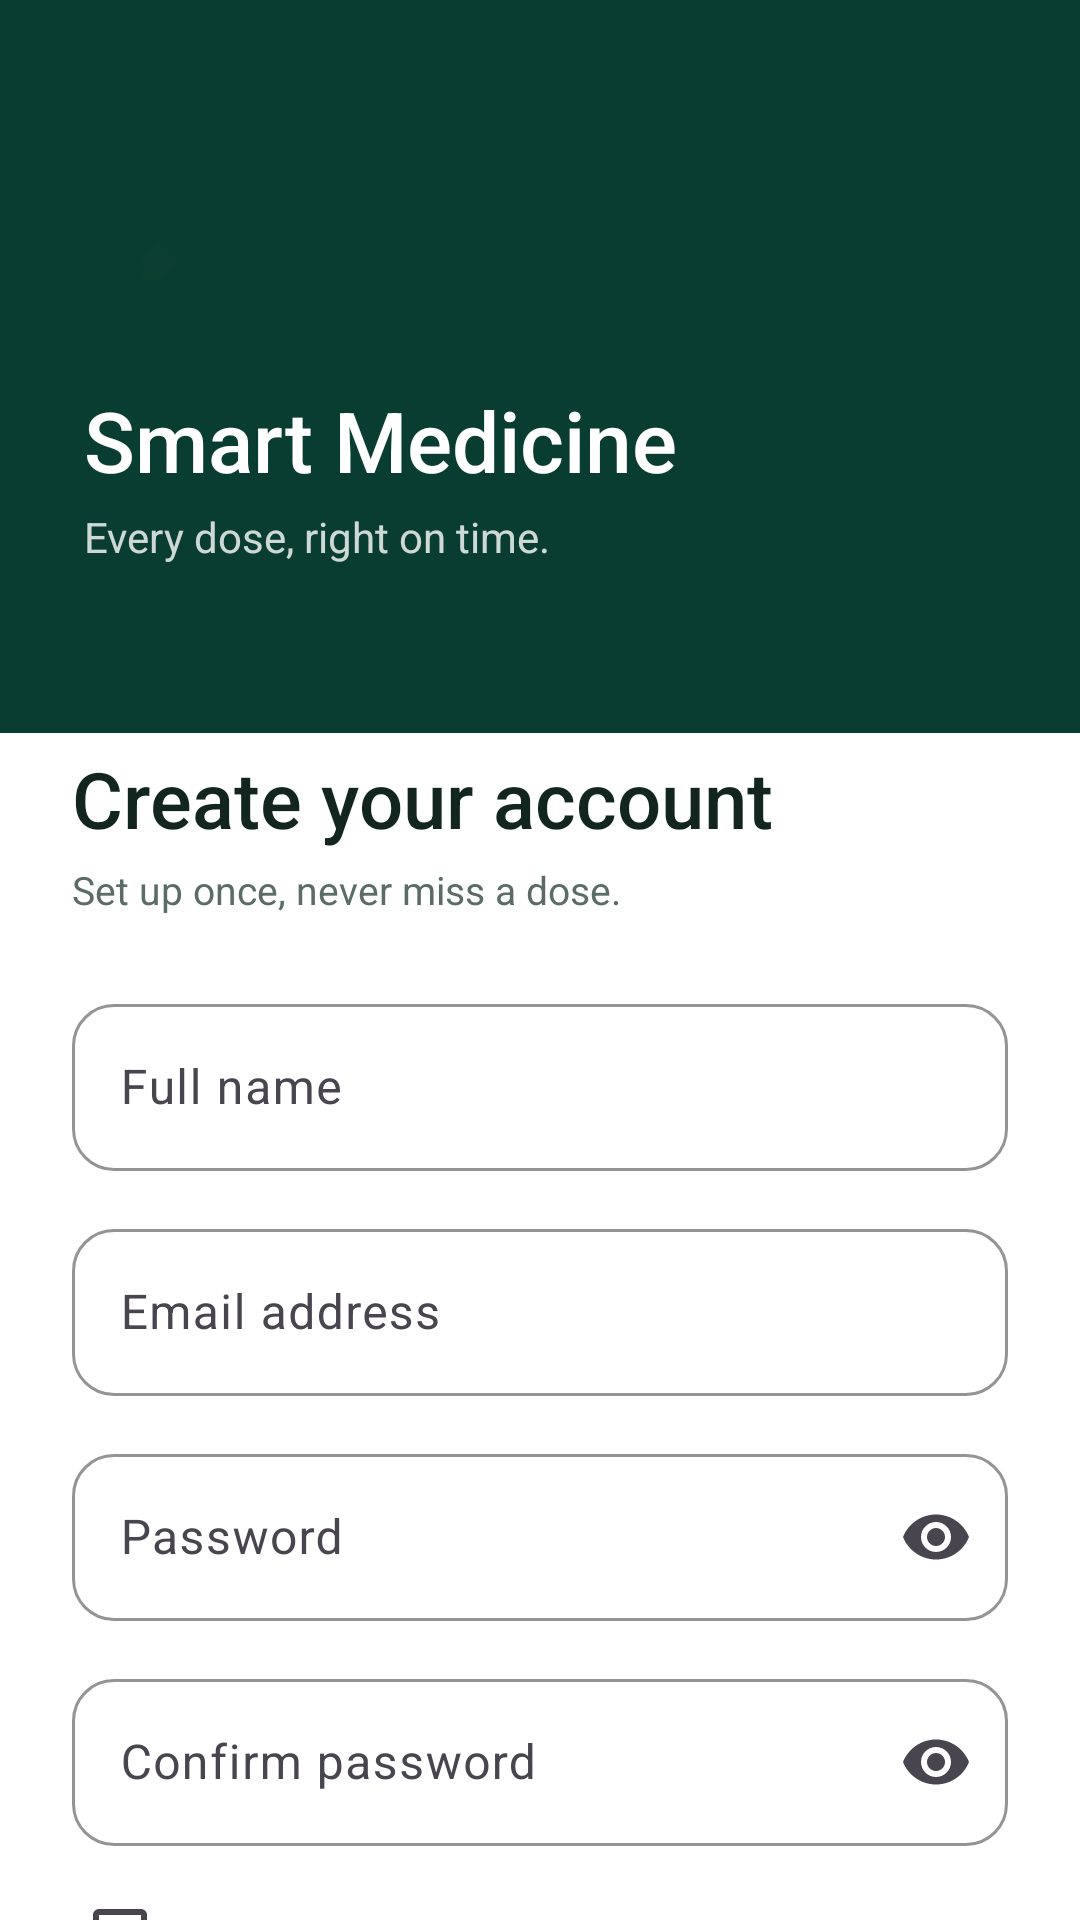

The Android layout XML behind this screen, and the referenced resources:
<!-- AndroidManifest.xml: application theme Theme.SmartMedicine -->
<!-- res/layout/activity_register.xml -->
<?xml version="1.0" encoding="utf-8"?>
<ScrollView
    xmlns:android="http://schemas.android.com/apk/res/android"
    xmlns:app="http://schemas.android.com/apk/res-auto"
    android:layout_width="match_parent"
    android:layout_height="match_parent"
    android:fillViewport="true"
    android:background="@color/surface"
    android:overScrollMode="never"
    android:scrollbars="none">
    <LinearLayout
        android:layout_width="match_parent"
        android:layout_height="match_parent"
        android:orientation="vertical">
        <LinearLayout
            android:layout_width="match_parent"
            android:layout_height="wrap_content"
            android:orientation="vertical"
            android:background="@color/primary_dark"
            android:paddingStart="28dp"
            android:paddingEnd="28dp"
            android:paddingTop="56dp"
            android:paddingBottom="56dp">
            <ImageView
                android:layout_width="56dp"
                android:layout_height="56dp"
                android:background="@drawable/bg_circle_white"
                android:padding="14dp"
                android:src="@drawable/ic_pill"
                android:tint="@color/primary_dark"
                android:contentDescription="@string/cd_logo" />
            <TextView
                android:layout_width="wrap_content"
                android:layout_height="wrap_content"
                style="@style/TextHero"
                android:text="@string/app_name"
                android:layout_marginTop="16dp" />
            <TextView
                android:layout_width="wrap_content"
                android:layout_height="wrap_content"
                style="@style/TextHeroSub"
                android:text="@string/tagline"
                android:layout_marginTop="4dp" />
        </LinearLayout>
        <LinearLayout
            android:layout_width="match_parent"
            android:layout_height="0dp"
            android:orientation="vertical"
            android:layout_weight="1"
            android:background="@drawable/bg_sheet_top"
            android:layout_marginTop="-28dp"
            android:paddingStart="24dp"
            android:paddingEnd="24dp"
            android:paddingTop="32dp"
            android:paddingBottom="24dp">
            <TextView
                android:layout_width="wrap_content"
                android:layout_height="wrap_content"
                style="@style/TextH1"
                android:text="@string/register_title" />
            <TextView
                android:layout_width="wrap_content"
                android:layout_height="wrap_content"
                style="@style/TextCaption"
                android:text="@string/register_sub"
                android:layout_marginTop="4dp"
                android:layout_marginBottom="24dp" />
            <com.google.android.material.textfield.TextInputLayout
                android:id="@+id/tilName"
                android:layout_width="match_parent"
                android:layout_height="wrap_content"
                style="@style/AppInput"
                android:hint="@string/hint_full_name"
                android:layout_marginBottom="14dp"
                app:startIconDrawable="@drawable/ic_person">
                <com.google.android.material.textfield.TextInputEditText
                    android:id="@+id/etName"
                    android:layout_width="match_parent"
                    android:layout_height="wrap_content"
                    android:inputType="textPersonName|textCapWords" />
            </com.google.android.material.textfield.TextInputLayout>
            <com.google.android.material.textfield.TextInputLayout
                android:id="@+id/tilEmail"
                android:layout_width="match_parent"
                android:layout_height="wrap_content"
                style="@style/AppInput"
                android:hint="@string/hint_email"
                android:layout_marginBottom="14dp"
                app:startIconDrawable="@drawable/ic_email">
                <com.google.android.material.textfield.TextInputEditText
                    android:id="@+id/etEmail"
                    android:layout_width="match_parent"
                    android:layout_height="wrap_content"
                    android:inputType="textEmailAddress" />
            </com.google.android.material.textfield.TextInputLayout>
            <com.google.android.material.textfield.TextInputLayout
                android:id="@+id/tilPassword"
                android:layout_width="match_parent"
                android:layout_height="wrap_content"
                style="@style/AppInput"
                android:hint="@string/hint_password"
                android:layout_marginBottom="14dp"
                app:startIconDrawable="@drawable/ic_lock"
                app:endIconMode="password_toggle">
                <com.google.android.material.textfield.TextInputEditText
                    android:id="@+id/etPassword"
                    android:layout_width="match_parent"
                    android:layout_height="wrap_content"
                    android:inputType="textPassword" />
            </com.google.android.material.textfield.TextInputLayout>
            <com.google.android.material.textfield.TextInputLayout
                android:id="@+id/tilConfirmPassword"
                android:layout_width="match_parent"
                android:layout_height="wrap_content"
                style="@style/AppInput"
                android:hint="@string/hint_confirm_password"
                android:layout_marginBottom="6dp"
                app:startIconDrawable="@drawable/ic_lock"
                app:endIconMode="password_toggle">
                <com.google.android.material.textfield.TextInputEditText
                    android:id="@+id/etConfirmPassword"
                    android:layout_width="match_parent"
                    android:layout_height="wrap_content"
                    android:inputType="textPassword" />
            </com.google.android.material.textfield.TextInputLayout>
            <CheckBox
                android:id="@+id/cbTerms"
                android:layout_width="match_parent"
                android:layout_height="wrap_content"
                android:text="@string/terms"
                android:textSize="13sp"
                android:textColor="@color/text_secondary" />
            <com.google.android.material.button.MaterialButton
                android:id="@+id/btnRegister"
                android:layout_width="match_parent"
                android:layout_height="wrap_content"
                style="@style/AppButton"
                android:text="@string/btn_register"
                android:layout_marginTop="12dp" />
            <Space
                android:layout_width="match_parent"
                android:layout_height="0dp"
                android:layout_weight="1" />
            <LinearLayout
                android:layout_width="match_parent"
                android:layout_height="wrap_content"
                android:orientation="horizontal"
                android:gravity="center"
                android:layout_marginTop="20dp">
                <TextView
                    android:layout_width="wrap_content"
                    android:layout_height="wrap_content"
                    style="@style/TextBody"
                    android:text="@string/have_account"
                    android:textColor="@color/text_secondary" />
                <TextView
                    android:id="@+id/tvGoToLogin"
                    android:layout_width="wrap_content"
                    android:layout_height="wrap_content"
                    style="@style/TextLink"
                    android:text="@string/login_link"
                    android:padding="8dp" />
            </LinearLayout>
        </LinearLayout>
    </LinearLayout>
</ScrollView>
<!-- resources referenced by this layout -->
<resources>
  <color name="primary_dark">#0A3D31</color>
  <color name="surface">#FFFFFF</color>
  <color name="text_secondary">#5B6B65</color>
  <!-- drawable ic_pill (drawable) -->
  <?xml version="1.0" encoding="utf-8"?>
  <vector xmlns:android="http://schemas.android.com/apk/res/android"
      android:width="24dp"
      android:height="24dp"
      android:viewportWidth="24"
      android:viewportHeight="24">
      <group
          android:pivotX="12"
          android:pivotY="12"
          android:rotation="45">
          <path
              android:fillColor="#FF000000"
              android:pathData="M8,12V6a4,4 0 0,1 8,0v6z" />
          <path
              android:fillColor="#FF000000"
              android:fillAlpha="0.45"
              android:pathData="M8,12h8v6a4,4 0 0,1 -8,0z" />
      </group>
  </vector>
  <string name="app_name">Smart Medicine</string>
  <string name="btn_register">Create account</string>
  <string name="cd_logo">Smart Medicine logo</string>
  <string name="have_account">Already have an account?</string>
  <string name="hint_confirm_password">Confirm password</string>
  <string name="hint_email">Email address</string>
  <string name="hint_full_name">Full name</string>
  <string name="hint_password">Password</string>
  <string name="login_link">Log in</string>
  <string name="register_sub">Set up once, never miss a dose.</string>
  <string name="register_title">Create your account</string>
  <string name="tagline">Every dose, right on time.</string>
  <string name="terms">I agree to the Terms and Privacy Policy</string>
  <style name="AppButton" parent="Widget.Material3.Button">
          <item name="backgroundTint">@color/primary</item>
          <item name="android:textColor">@color/white</item>
          <item name="cornerRadius">28dp</item>
          <item name="android:minHeight">56dp</item>
          <item name="android:insetTop">0dp</item>
          <item name="android:insetBottom">0dp</item>
          <item name="android:textSize">16sp</item>
          <item name="android:fontFamily">sans-serif-medium</item>
      </style>
  <style name="AppInput" parent="Widget.Material3.TextInputLayout.OutlinedBox">
          <item name="boxCornerRadiusTopStart">14dp</item>
          <item name="boxCornerRadiusTopEnd">14dp</item>
          <item name="boxCornerRadiusBottomStart">14dp</item>
          <item name="boxCornerRadiusBottomEnd">14dp</item>
          <item name="boxBackgroundColor">@color/surface</item>
          <item name="boxStrokeColor">@color/primary</item>
          <item name="startIconTint">@color/text_secondary</item>
      </style>
  <style name="TextBody">
          <item name="android:textSize">15sp</item>
          <item name="android:textColor">@color/text_primary</item>
      </style>
  <style name="TextCaption">
          <item name="android:textSize">13sp</item>
          <item name="android:textColor">@color/text_secondary</item>
      </style>
  <style name="TextH1">
          <item name="android:textSize">26sp</item>
          <item name="android:textColor">@color/text_primary</item>
          <item name="android:fontFamily">sans-serif-medium</item>
      </style>
  <style name="TextHero">
          <item name="android:textSize">28sp</item>
          <item name="android:textColor">@color/white</item>
          <item name="android:fontFamily">sans-serif-medium</item>
      </style>
  <style name="TextHeroSub">
          <item name="android:textSize">14sp</item>
          <item name="android:textColor">@color/white_80</item>
      </style>
  <style name="TextLink">
          <item name="android:textSize">14sp</item>
          <item name="android:textColor">@color/primary</item>
          <item name="android:fontFamily">sans-serif-medium</item>
      </style>
  <color name="primary">#0F7B5F</color>
  <color name="white">#FFFFFF</color>
  <color name="text_primary">#13251F</color>
  <color name="white_80">#CCFFFFFF</color>
  <color name="primary_light">#DDF3E8</color>
  <color name="outline">#DCE5E0</color>
  <color name="background">#F4F7F5</color>
</resources>
